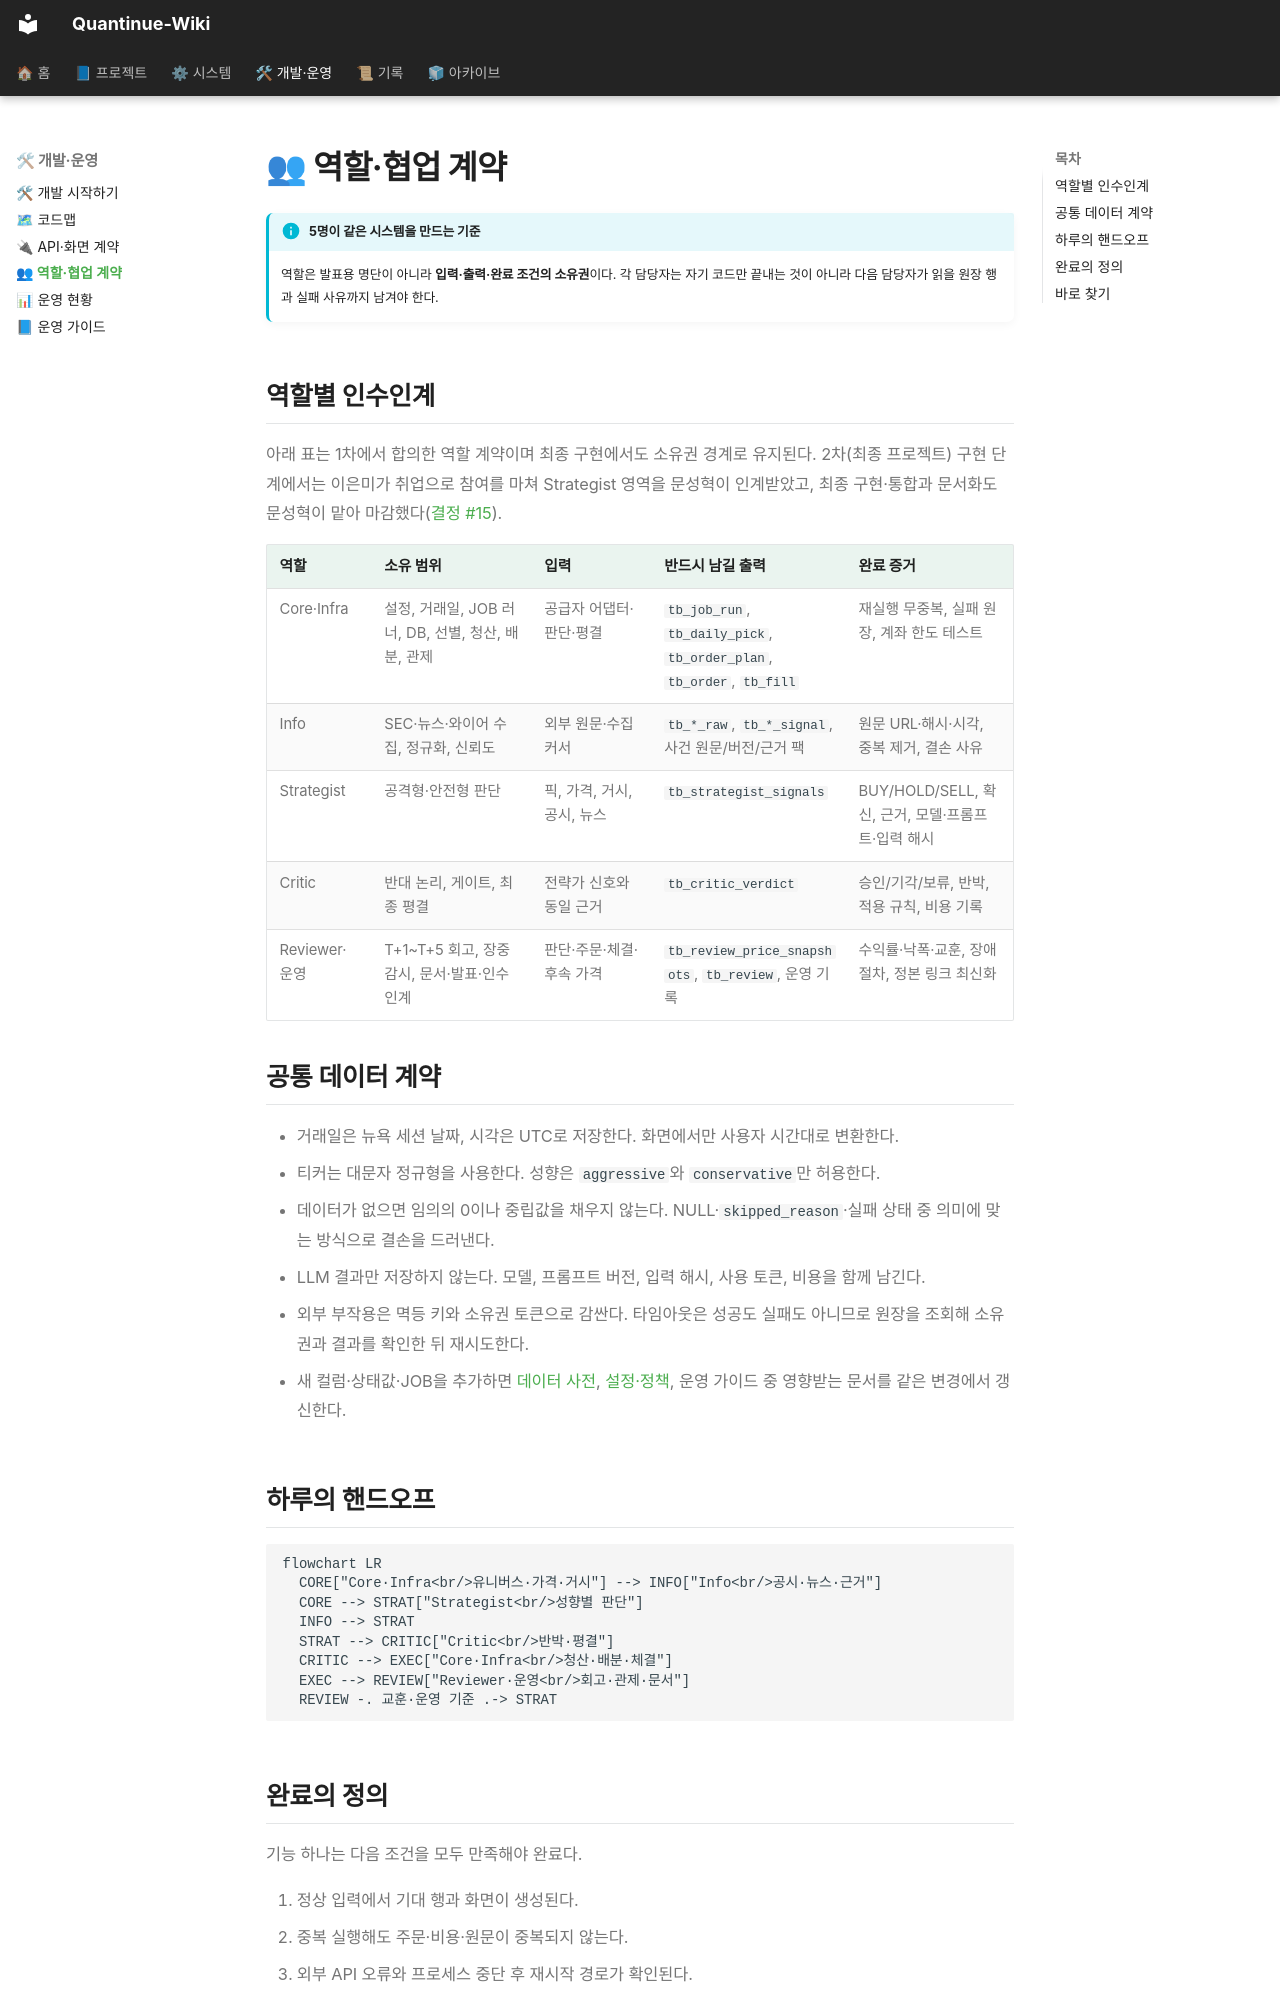

repository: jaymunsh/quantinue-wiki · page: 역할협업계약/index.html · generator: mkdocs

# 👥 역할·협업 계약

!!! info "5명이 같은 시스템을 만드는 기준"
    역할은 발표용 명단이 아니라 **입력·출력·완료 조건의 소유권**이다. 각 담당자는 자기 코드만
    끝내는 것이 아니라 다음 담당자가 읽을 원장 행과 실패 사유까지 남겨야 한다.

## 역할별 인수인계

아래 표는 1차에서 합의한 역할 계약이며 최종 구현에서도 소유권 경계로 유지된다.
2차(최종 프로젝트) 구현 단계에서는 이은미가 취업으로 참여를 마쳐 Strategist 영역을 문성혁이 인계받았고,
최종 구현·통합과 문서화도 문성혁이 맡아 마감했다([결정 #15](facts/결정로그.md)).

| 역할 | 소유 범위 | 입력 | 반드시 남길 출력 | 완료 증거 |
|---|---|---|---|---|
| Core·Infra | 설정, 거래일, JOB 러너, DB, 선별, 청산, 배분, 관제 | 공급자 어댑터·판단·평결 | `tb_job_run`, `tb_daily_pick`, `tb_order_plan`, `tb_order`, `tb_fill` | 재실행 무중복, 실패 원장, 계좌 한도 테스트 |
| Info | SEC·뉴스·와이어 수집, 정규화, 신뢰도 | 외부 원문·수집 커서 | `tb_*_raw`, `tb_*_signal`, 사건 원문/버전/근거 팩 | 원문 URL·해시·시각, 중복 제거, 결손 사유 |
| Strategist | 공격형·안전형 판단 | 픽, 가격, 거시, 공시, 뉴스 | `tb_strategist_signals` | BUY/HOLD/SELL, 확신, 근거, 모델·프롬프트·입력 해시 |
| Critic | 반대 논리, 게이트, 최종 평결 | 전략가 신호와 동일 근거 | `tb_critic_verdict` | 승인/기각/보류, 반박, 적용 규칙, 비용 기록 |
| Reviewer·운영 | T+1~T+5 회고, 장중 감시, 문서·발표·인수인계 | 판단·주문·체결·후속 가격 | `tb_review_price_snapshots`, `tb_review`, 운영 기록 | 수익률·낙폭·교훈, 장애 절차, 정본 링크 최신화 |

## 공통 데이터 계약

- 거래일은 뉴욕 세션 날짜, 시각은 UTC로 저장한다. 화면에서만 사용자 시간대로 변환한다.
- 티커는 대문자 정규형을 사용한다. 성향은 `aggressive`와 `conservative`만 허용한다.
- 데이터가 없으면 임의의 0이나 중립값을 채우지 않는다. NULL·`skipped_reason`·실패 상태 중
  의미에 맞는 방식으로 결손을 드러낸다.
- LLM 결과만 저장하지 않는다. 모델, 프롬프트 버전, 입력 해시, 사용 토큰, 비용을 함께 남긴다.
- 외부 부작용은 멱등 키와 소유권 토큰으로 감싼다. 타임아웃은 성공도 실패도 아니므로 원장을
  조회해 소유권과 결과를 확인한 뒤 재시도한다.
- 새 컬럼·상태값·JOB을 추가하면 [데이터 사전](데이터사전.md), [설정·정책](설정정책.md),
  운영 가이드 중 영향받는 문서를 같은 변경에서 갱신한다.

## 하루의 핸드오프

```mermaid
flowchart LR
  CORE["Core·Infra<br/>유니버스·가격·거시"] --> INFO["Info<br/>공시·뉴스·근거"]
  CORE --> STRAT["Strategist<br/>성향별 판단"]
  INFO --> STRAT
  STRAT --> CRITIC["Critic<br/>반박·평결"]
  CRITIC --> EXEC["Core·Infra<br/>청산·배분·체결"]
  EXEC --> REVIEW["Reviewer·운영<br/>회고·관제·문서"]
  REVIEW -. 교훈·운영 기준 .-> STRAT
```
